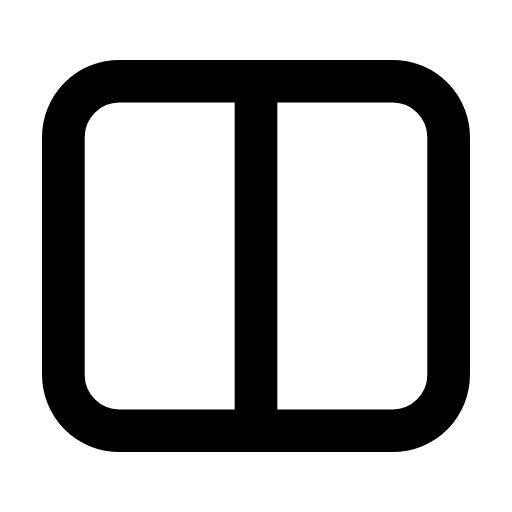
t = 0.00 s
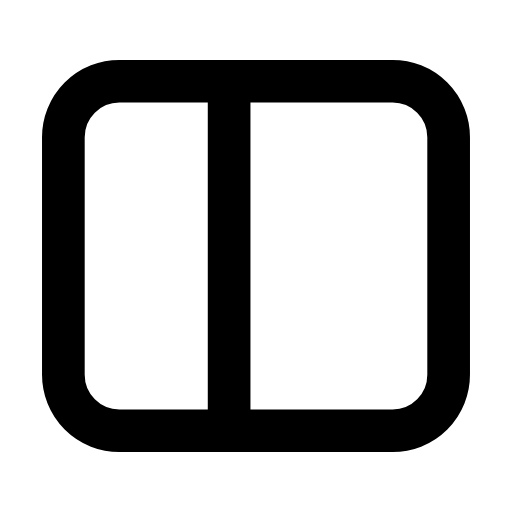
t = 0.25 s
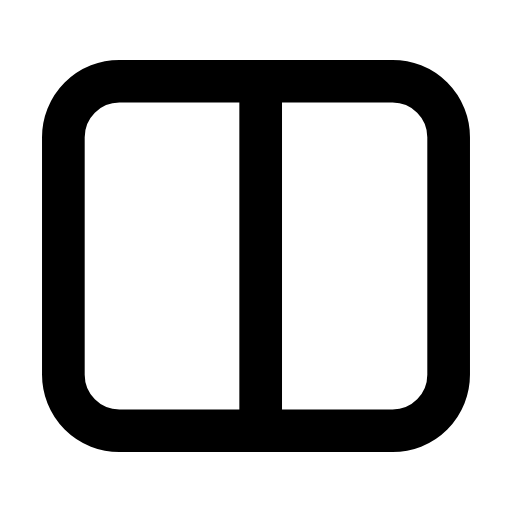
t = 0.57 s
t = 0.83 s: frame unchanged from t = 0.00 s, image omitted
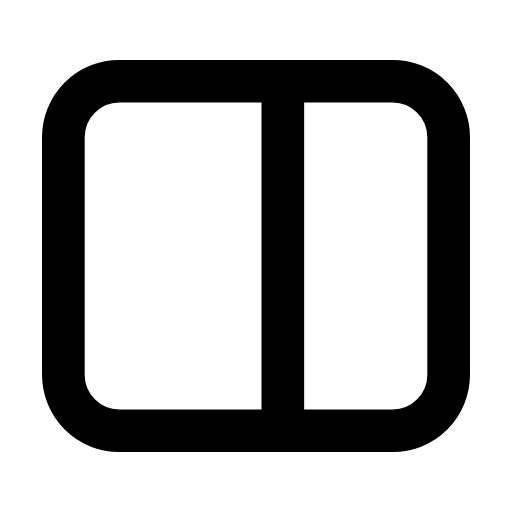
t = 1.15 s
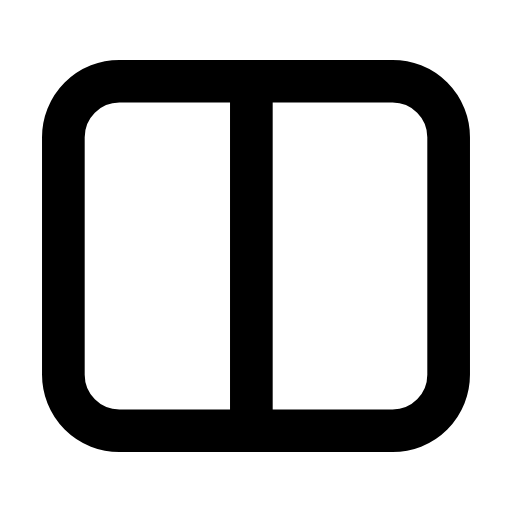
t = 1.40 s

The animated SVG that drew these frames (rendered in a browser with its animation timeline set to each time). Animation: 2 SMIL elements (animate=2); one cycle of 1.70 s, repeats indefinitely.

<svg xmlns="http://www.w3.org/2000/svg" width="24" height="24" viewBox="0 0 24 24" fill="none"><g transform="translate(-0.6 -0.6) scale(1.05)"><rect stroke="currentColor" stroke-width="1.905" stroke-linecap="round" stroke-linejoin="round" fill="none" x="3.4" y="4.2" width="17.2" height="15.6" rx="2.5"></rect><line stroke="currentColor" stroke-width="1.905" stroke-linecap="round" stroke-linejoin="round" fill="none" x1="12" x2="12" y1="4.2" y2="19.8"><animate attributeName="x1" values="12;10.8;13.2;12;12;13.2;10.8;12;12" keyTimes="0;0.1485;0.297;0.45;0.6;0.702;0.801;0.9;1" dur="1.7s" repeatCount="indefinite" calcMode="spline" keySplines="0.16 1 0.3 1;0.16 1 0.3 1;0.16 1 0.3 1;0.16 1 0.3 1;0.16 1 0.3 1;0.16 1 0.3 1;0.16 1 0.3 1;0.16 1 0.3 1"/><animate attributeName="x2" values="12;10.8;13.2;12;12;13.2;10.8;12;12" keyTimes="0;0.1485;0.297;0.45;0.6;0.702;0.801;0.9;1" dur="1.7s" repeatCount="indefinite" calcMode="spline" keySplines="0.16 1 0.3 1;0.16 1 0.3 1;0.16 1 0.3 1;0.16 1 0.3 1;0.16 1 0.3 1;0.16 1 0.3 1;0.16 1 0.3 1;0.16 1 0.3 1"/></line></g></svg>
